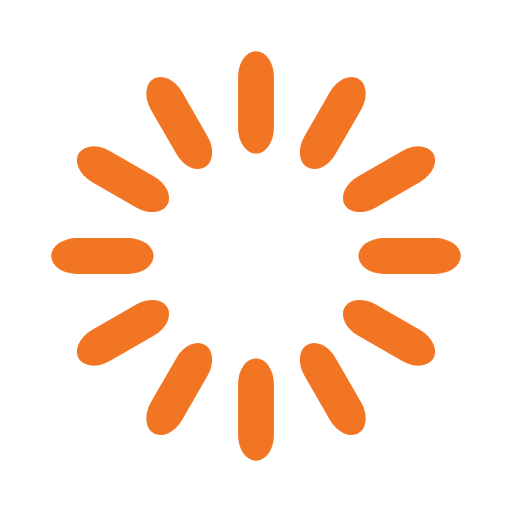
t = 0.00 s
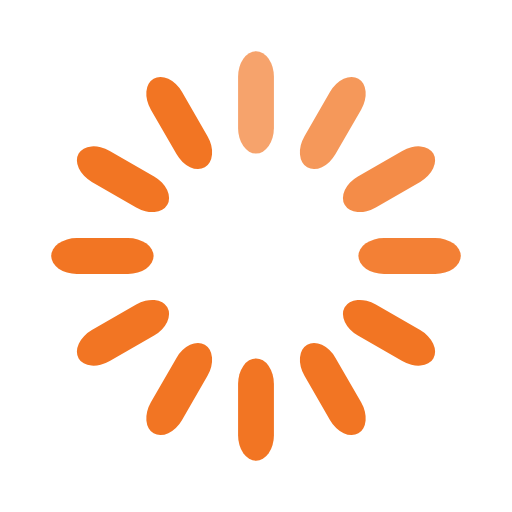
t = 0.25 s
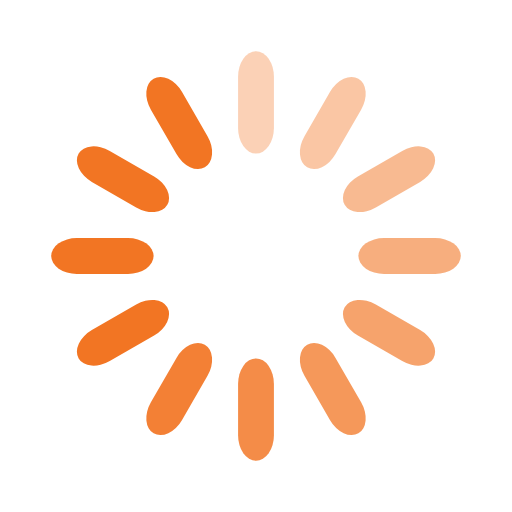
t = 0.50 s
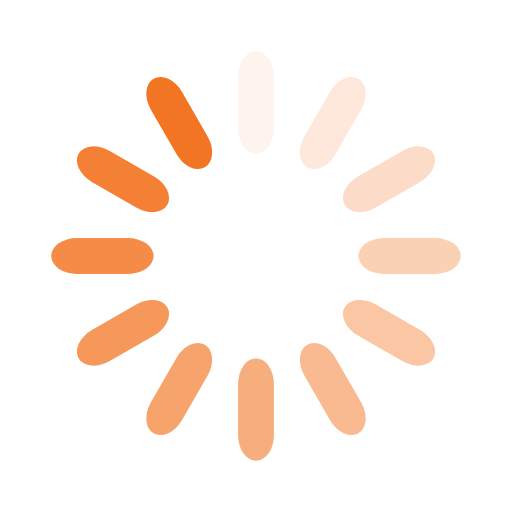
t = 0.69 s
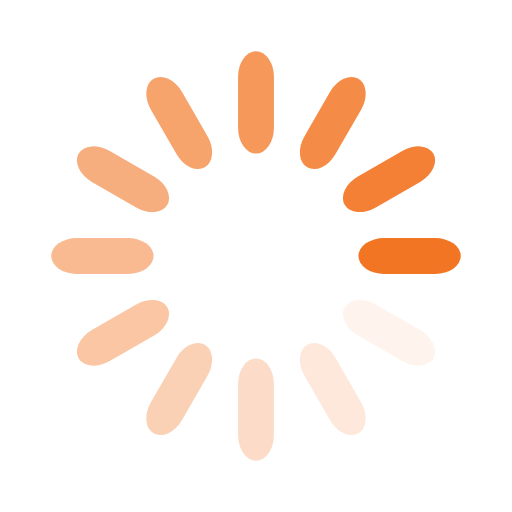
t = 0.94 s
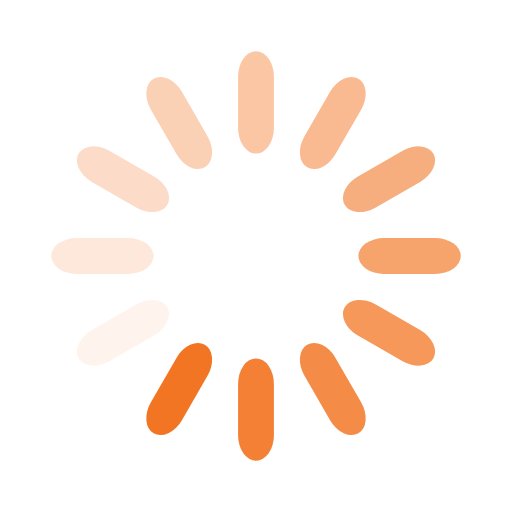
t = 1.19 s

The animated SVG that drew these frames (rendered in a browser with its animation timeline set to each time). Animation: 12 SMIL elements (animate=12); one cycle of 1.44 s, repeats indefinitely.

<svg width='80px' height='80px' xmlns="http://www.w3.org/2000/svg" viewBox="0 0 100 100" preserveAspectRatio="xMidYMid" class="uil-default"><rect x="0" y="0" width="100" height="100" fill="none" class="bk"></rect><rect  x='46.5' y='40' width='7' height='20' rx='5' ry='5' fill='#f27523' transform='rotate(0 50 50) translate(0 -30)'>  <animate attributeName='opacity' from='1' to='0' dur='0.75s' begin='0s' repeatCount='indefinite'/></rect><rect  x='46.5' y='40' width='7' height='20' rx='5' ry='5' fill='#f27523' transform='rotate(30 50 50) translate(0 -30)'>  <animate attributeName='opacity' from='1' to='0' dur='0.75s' begin='0.0625s' repeatCount='indefinite'/></rect><rect  x='46.5' y='40' width='7' height='20' rx='5' ry='5' fill='#f27523' transform='rotate(60 50 50) translate(0 -30)'>  <animate attributeName='opacity' from='1' to='0' dur='0.75s' begin='0.125s' repeatCount='indefinite'/></rect><rect  x='46.5' y='40' width='7' height='20' rx='5' ry='5' fill='#f27523' transform='rotate(90 50 50) translate(0 -30)'>  <animate attributeName='opacity' from='1' to='0' dur='0.75s' begin='0.1875s' repeatCount='indefinite'/></rect><rect  x='46.5' y='40' width='7' height='20' rx='5' ry='5' fill='#f27523' transform='rotate(120 50 50) translate(0 -30)'>  <animate attributeName='opacity' from='1' to='0' dur='0.75s' begin='0.25s' repeatCount='indefinite'/></rect><rect  x='46.5' y='40' width='7' height='20' rx='5' ry='5' fill='#f27523' transform='rotate(150 50 50) translate(0 -30)'>  <animate attributeName='opacity' from='1' to='0' dur='0.75s' begin='0.3125s' repeatCount='indefinite'/></rect><rect  x='46.5' y='40' width='7' height='20' rx='5' ry='5' fill='#f27523' transform='rotate(180 50 50) translate(0 -30)'>  <animate attributeName='opacity' from='1' to='0' dur='0.75s' begin='0.375s' repeatCount='indefinite'/></rect><rect  x='46.5' y='40' width='7' height='20' rx='5' ry='5' fill='#f27523' transform='rotate(210 50 50) translate(0 -30)'>  <animate attributeName='opacity' from='1' to='0' dur='0.75s' begin='0.4375s' repeatCount='indefinite'/></rect><rect  x='46.5' y='40' width='7' height='20' rx='5' ry='5' fill='#f27523' transform='rotate(240 50 50) translate(0 -30)'>  <animate attributeName='opacity' from='1' to='0' dur='0.75s' begin='0.5s' repeatCount='indefinite'/></rect><rect  x='46.5' y='40' width='7' height='20' rx='5' ry='5' fill='#f27523' transform='rotate(270 50 50) translate(0 -30)'>  <animate attributeName='opacity' from='1' to='0' dur='0.75s' begin='0.5625s' repeatCount='indefinite'/></rect><rect  x='46.5' y='40' width='7' height='20' rx='5' ry='5' fill='#f27523' transform='rotate(300 50 50) translate(0 -30)'>  <animate attributeName='opacity' from='1' to='0' dur='0.75s' begin='0.625s' repeatCount='indefinite'/></rect><rect  x='46.5' y='40' width='7' height='20' rx='5' ry='5' fill='#f27523' transform='rotate(330 50 50) translate(0 -30)'>  <animate attributeName='opacity' from='1' to='0' dur='0.75s' begin='0.6875s' repeatCount='indefinite'/></rect></svg>